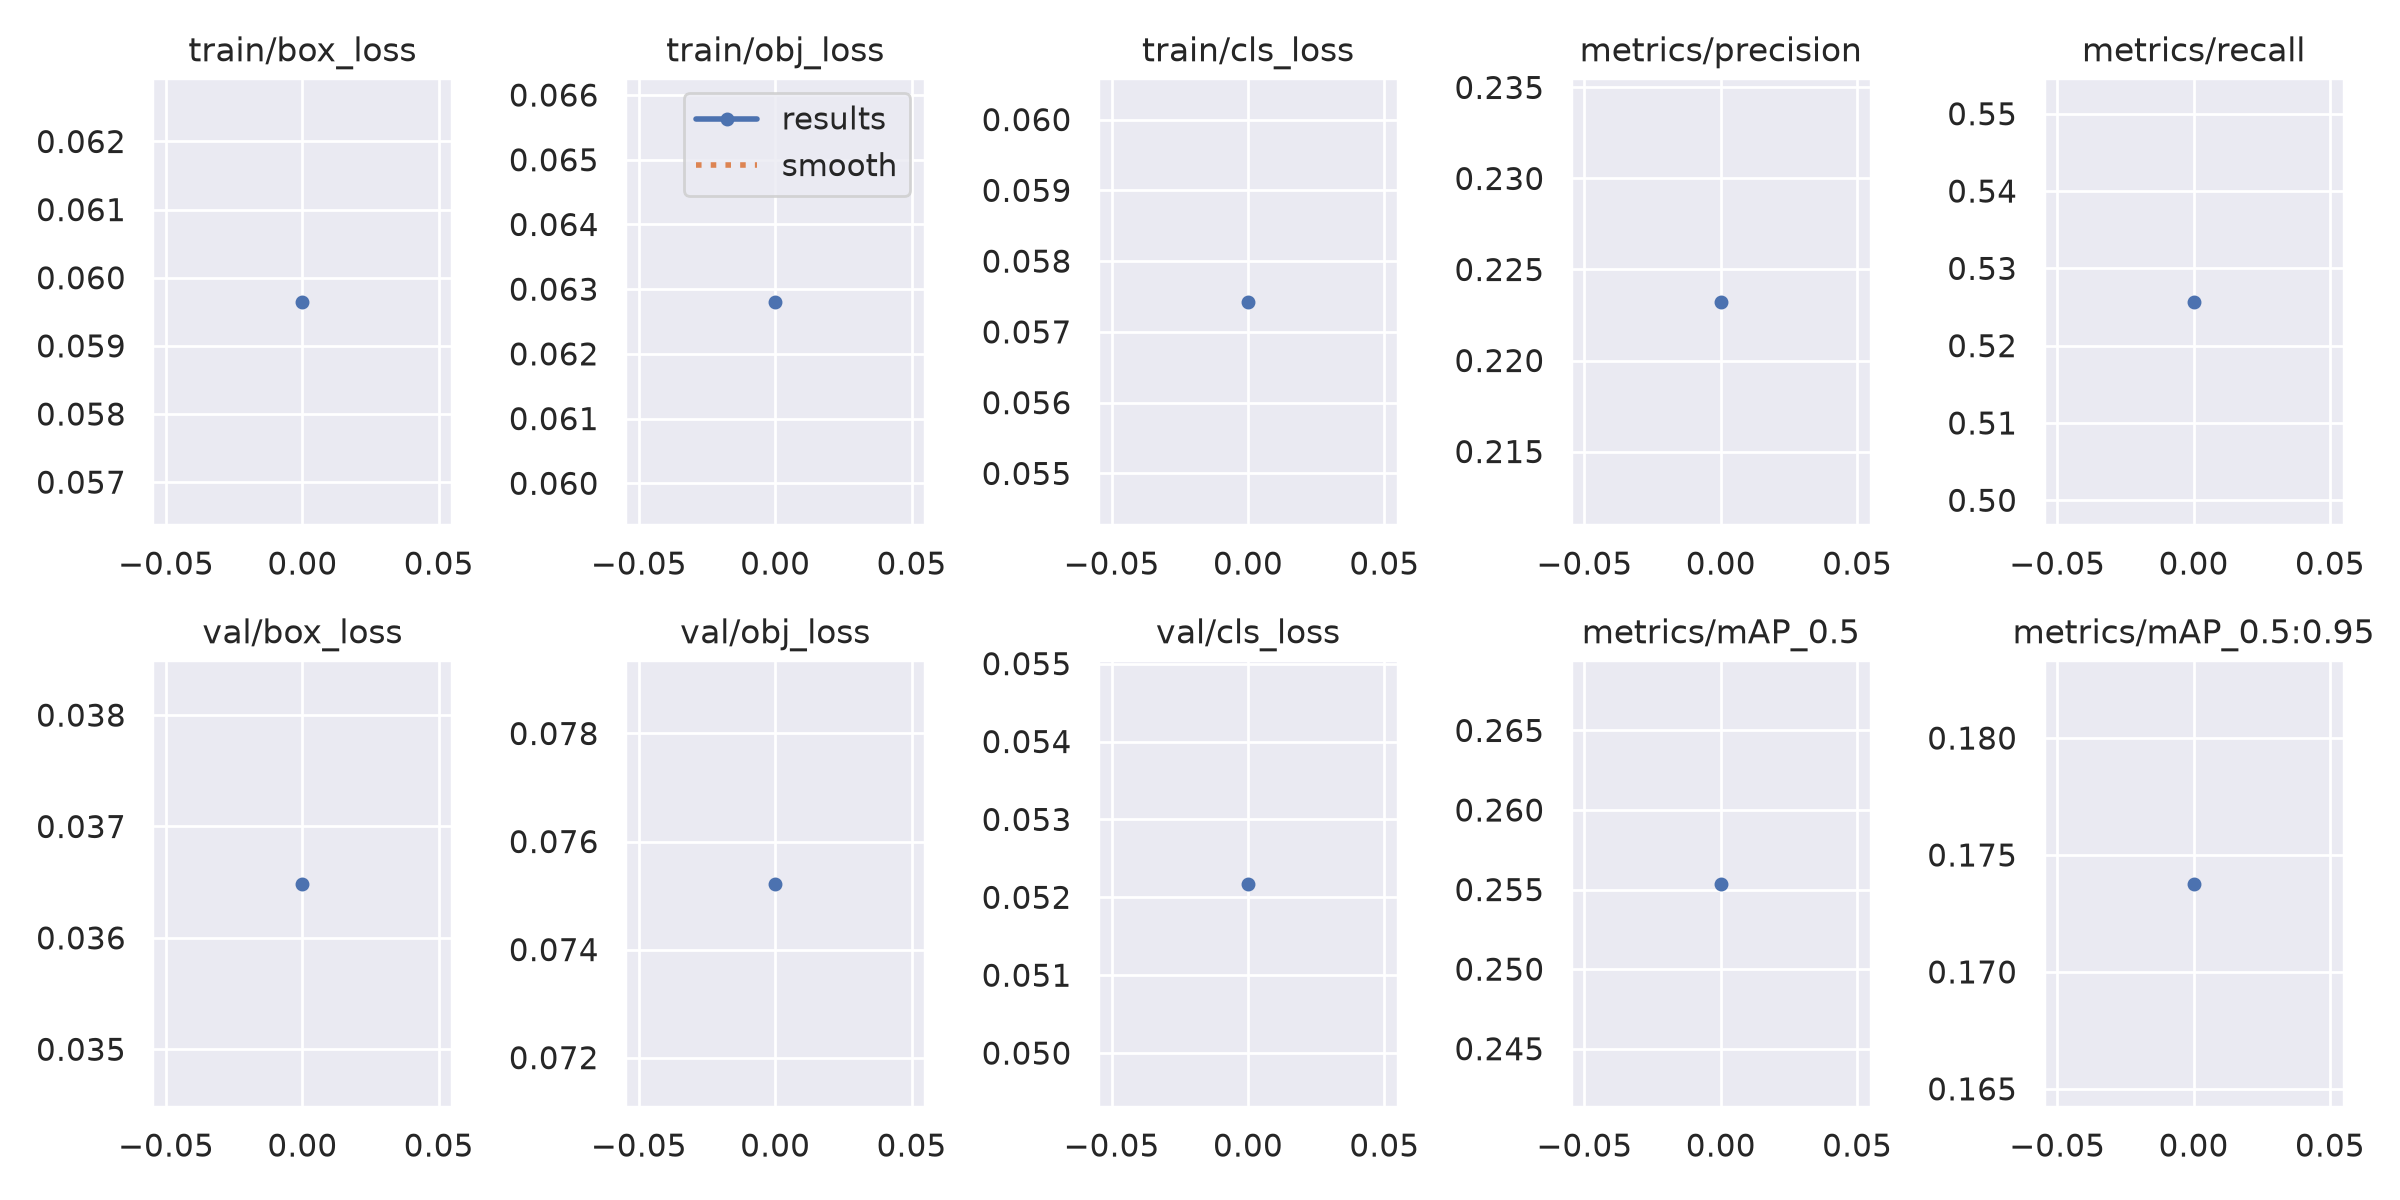

The table this chart was drawn from, first rows:
epoch, train/box_loss, train/obj_loss, train/cls_loss, metrics/precision, metrics/recall, metrics/mAP_0.5, metrics/mAP_0.5:0.95, val/box_loss, val/obj_loss, val/cls_loss, x/lr0, x/lr1, x/lr2
0, 0.05965, 0.06281, 0.05743, 0.2232, 0.5257, 0.2554, 0.1738, 0.03649, 0.07522, 0.05218, 0.07, 0.003333, 0.003333
